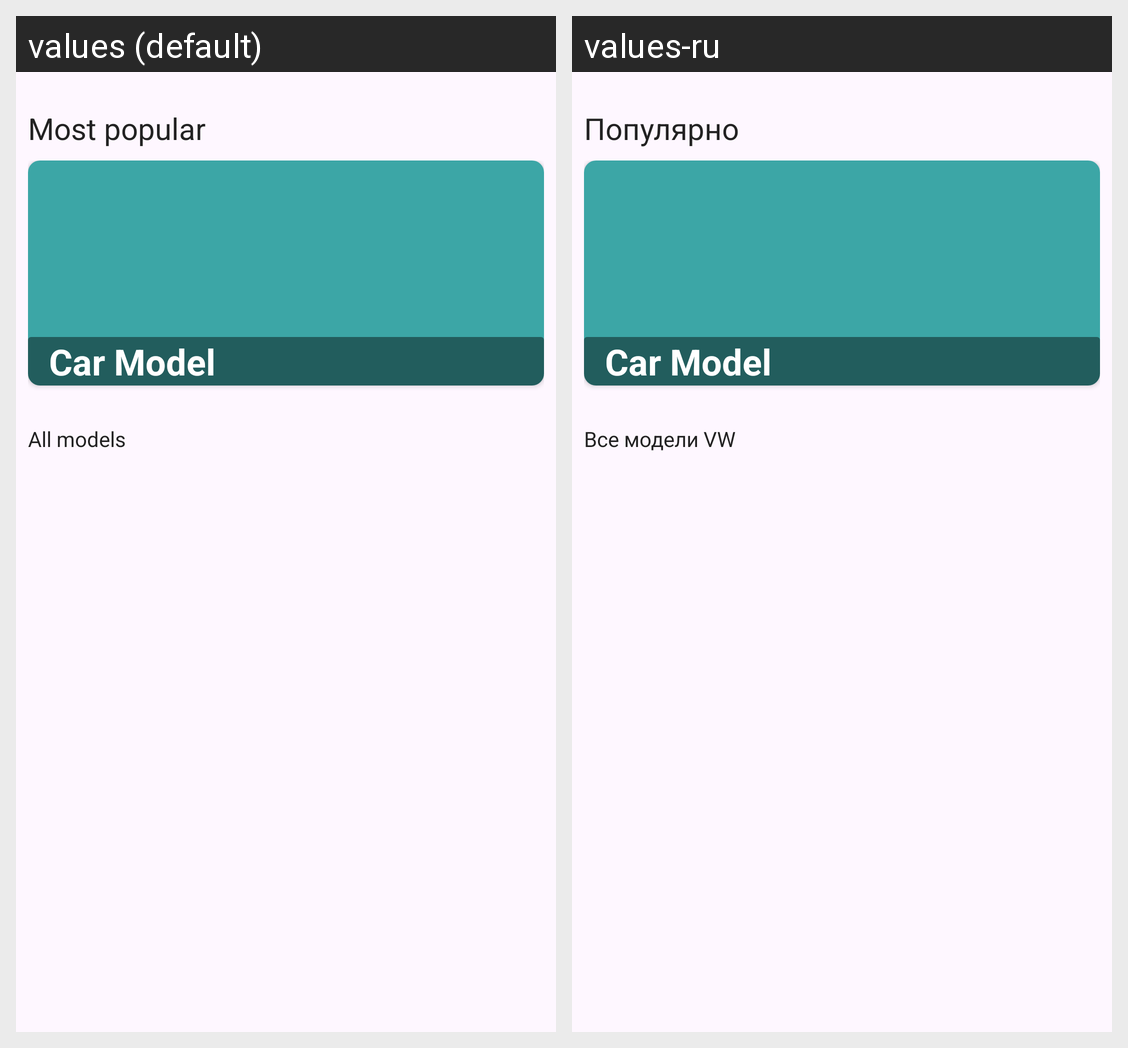

Translations of the strings shown on this Android screen, per locale in the grid:
Android screen res/layout/fragment_home.xml rendered under 2 locales, left to right: values (default), values-ru. Device: Nexus 5 (rendered at 1080×1920; each locale shown at half size, 540×960, under a caption strip naming it); theme Theme.Volkswagen.
Strings drawn on this screen, with the default value and each locale's value (text and hints the layout hard-codes, and strings that could not be matched under every locale, appear in the picture but are not listed):

LABEL_HOME_TODAY
  values: Most popular
  values-ru: Популярно

LABEL_HOME_ALL_MODELS
  values: All models
  values-ru: Все модели VW
